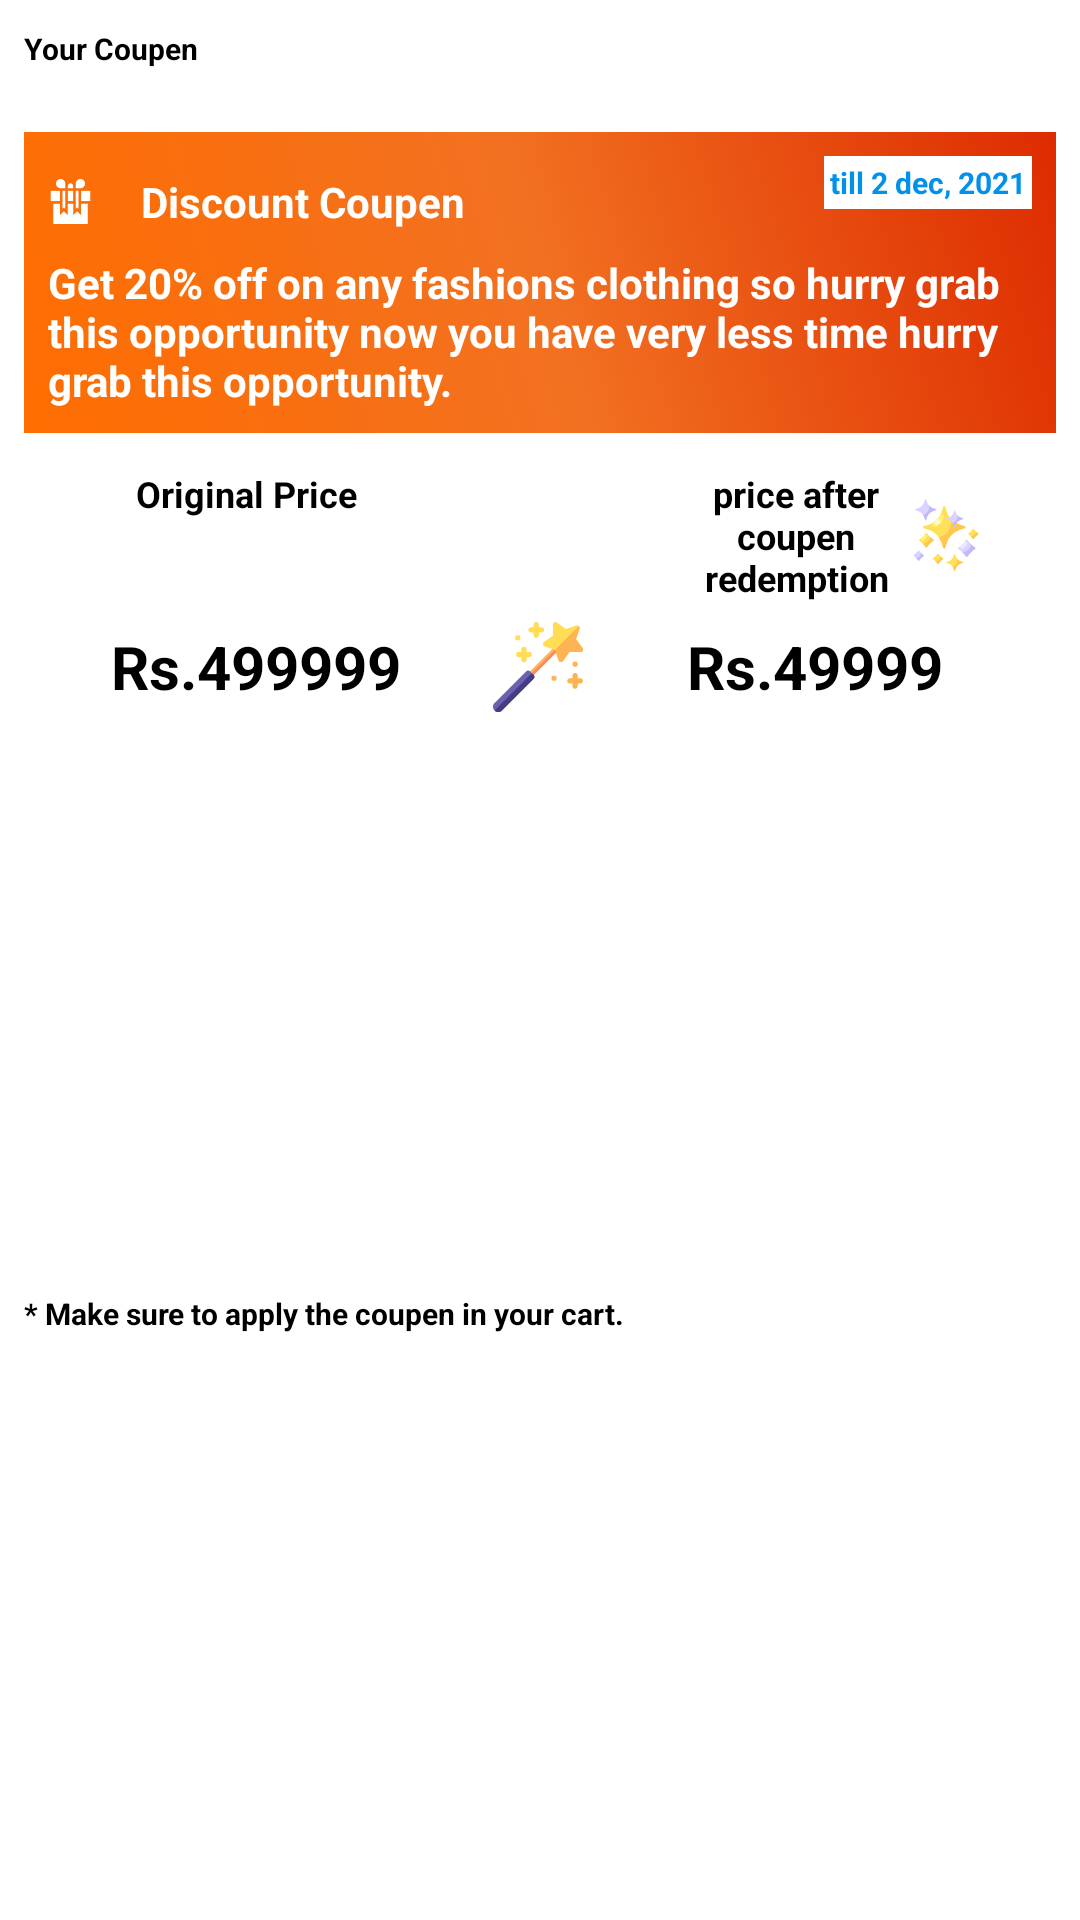

Android layout source for this screen:
<!-- AndroidManifest.xml: application theme Theme.Purple -->
<!-- res/layout/coupen_redeem_dialog.xml -->
<?xml version="1.0" encoding="utf-8"?>
<androidx.constraintlayout.widget.ConstraintLayout xmlns:android="http://schemas.android.com/apk/res/android"
    xmlns:app="http://schemas.android.com/apk/res-auto"
    xmlns:tools="http://schemas.android.com/tools"
    android:layout_width="match_parent"
    android:layout_height="wrap_content">

    <TextView
        android:id="@+id/textView23"
        android:layout_width="wrap_content"
        android:layout_height="wrap_content"
        android:layout_marginStart="8dp"
        android:layout_marginTop="8dp"
        android:layout_marginBottom="8dp"
        android:text="Your Coupen"
        android:textColor="@color/black"
        android:textSize="10sp"
        android:textStyle="bold"
        app:layout_constraintBottom_toTopOf="@+id/coupens_recyclerview"
        app:layout_constraintStart_toStartOf="parent"
        app:layout_constraintTop_toTopOf="parent" />

    <ImageView
        android:id="@+id/toggle_recyclerview"
        android:layout_width="24dp"
        android:layout_height="24dp"
        android:layout_marginTop="8dp"
        android:layout_marginEnd="8dp"
        app:layout_constraintEnd_toEndOf="parent"
        app:layout_constraintTop_toTopOf="parent"
        app:srcCompat="@drawable/ic_settings" />

    <androidx.recyclerview.widget.RecyclerView
        android:id="@+id/coupens_recyclerview"
        android:layout_width="match_parent"
        android:layout_height="200dp"
        android:layout_marginTop="4dp"
        android:background="@color/white"
        android:visibility="gone"
        app:layout_constraintEnd_toEndOf="parent"
        app:layout_constraintStart_toStartOf="parent"
        app:layout_constraintTop_toBottomOf="@+id/toggle_recyclerview" />

    <LinearLayout
        android:id="@+id/selected_coupen"
        android:layout_width="0dp"
        android:layout_height="wrap_content"
        android:layout_marginTop="8dp"
        android:background="@color/white"
        android:orientation="horizontal"
        app:layout_constraintEnd_toEndOf="parent"
        app:layout_constraintStart_toStartOf="parent"
        app:layout_constraintTop_toBottomOf="@+id/coupens_recyclerview">

        <include layout="@layout/mini_rewards_item_layout" />
    </LinearLayout>

    <TextView
        android:id="@+id/textView26"
        android:layout_width="wrap_content"
        android:layout_height="wrap_content"
        android:layout_marginStart="8dp"
        android:layout_marginTop="8dp"
        android:layout_marginEnd="8dp"
        android:text="Original Price"
        android:textColor="@color/black"
        android:textSize="12sp"
        android:textStyle="bold"
        app:layout_constraintEnd_toStartOf="@+id/imageView15"
        app:layout_constraintStart_toStartOf="parent"
        app:layout_constraintTop_toBottomOf="@+id/selected_coupen" />

    <ImageView
        android:id="@+id/imageView15"
        android:layout_width="wrap_content"
        android:layout_height="wrap_content"
        android:layout_marginStart="8dp"
        android:layout_marginEnd="8dp"
        app:layout_constraintBottom_toBottomOf="@+id/discounted_price"
        app:layout_constraintEnd_toEndOf="parent"
        app:layout_constraintHorizontal_bias="0.498"
        app:layout_constraintStart_toStartOf="parent"
        app:layout_constraintTop_toTopOf="@+id/discounted_price"
        app:srcCompat="@drawable/ic_magic_wand" />

    <TextView
        android:id="@+id/normal_textview"
        android:layout_width="100dp"
        android:layout_height="wrap_content"
        android:layout_marginStart="8dp"
        android:layout_marginTop="8dp"
        android:layout_marginEnd="8dp"
        android:drawableEnd="@drawable/ic_glare"
        android:text="price after coupen redemption"
        android:textAlignment="center"
        android:textColor="@color/black"
        android:textSize="12sp"
        android:textStyle="bold"
        app:layout_constraintEnd_toEndOf="parent"
        app:layout_constraintStart_toEndOf="@+id/imageView15"
        app:layout_constraintTop_toBottomOf="@+id/selected_coupen" />

    <TextView
        android:id="@+id/original_price_on_redeem_dialog"
        android:layout_width="wrap_content"
        android:layout_height="wrap_content"
        android:layout_marginStart="8dp"
        android:layout_marginEnd="8dp"
        android:text="Rs.499999"
        android:textColor="@color/black"
        android:textSize="20sp"
        android:textStyle="bold"
        app:layout_constraintBottom_toBottomOf="@+id/discounted_price"
        app:layout_constraintEnd_toStartOf="@+id/imageView15"
        app:layout_constraintHorizontal_bias="0.56"
        app:layout_constraintStart_toStartOf="parent"
        app:layout_constraintTop_toTopOf="@+id/discounted_price"
        app:layout_constraintVertical_bias="0.455" />

    <TextView
        android:id="@+id/discounted_price"
        android:layout_width="wrap_content"
        android:layout_height="wrap_content"
        android:layout_marginStart="8dp"
        android:layout_marginTop="8dp"
        android:layout_marginEnd="8dp"
        android:text="Rs.49999"
        android:textColor="@color/black"
        android:textSize="20sp"
        android:textStyle="bold"
        app:layout_constraintEnd_toEndOf="parent"
        app:layout_constraintHorizontal_bias="0.417"
        app:layout_constraintStart_toEndOf="@+id/imageView15"
        app:layout_constraintTop_toBottomOf="@+id/normal_textview" />

    <TextView
        android:id="@+id/textView30"
        android:layout_width="wrap_content"
        android:layout_height="wrap_content"
        android:layout_marginStart="8dp"
        android:layout_marginTop="8dp"
        android:layout_marginBottom="8dp"
        android:text="* Make sure to apply the coupen in your cart."
        android:textColor="@color/black"
        android:textSize="10sp"
        android:textStyle="bold"
        app:layout_constraintBottom_toBottomOf="parent"
        app:layout_constraintStart_toStartOf="parent"
        app:layout_constraintTop_toBottomOf="@+id/original_price_on_redeem_dialog" />
</androidx.constraintlayout.widget.ConstraintLayout>
<!-- res/layout/mini_rewards_item_layout.xml (included above) -->
<?xml version="1.0" encoding="utf-8"?>
<androidx.constraintlayout.widget.ConstraintLayout xmlns:android="http://schemas.android.com/apk/res/android"
    xmlns:app="http://schemas.android.com/apk/res-auto"
    xmlns:tools="http://schemas.android.com/tools"
    android:layout_marginStart="8dp"
    android:layout_marginEnd="8dp"
    android:layout_marginTop="4dp"
    android:layout_marginBottom="4dp"
    android:layout_width="match_parent"
    android:layout_height="wrap_content"
    android:background="@drawable/reward_gredient_bg">

    <ImageView
        android:id="@+id/coupen_icon"
        android:layout_width="15dp"
        android:layout_height="30dp"
        android:layout_marginStart="8dp"
        android:layout_marginTop="8dp"
        app:layout_constraintStart_toStartOf="parent"
        app:layout_constraintTop_toTopOf="parent"
        app:srcCompat="@drawable/ic_rewards"
        app:tint="#FFFFFF" />

    <TextView
        android:id="@+id/coupen_title"
        android:layout_width="wrap_content"
        android:layout_height="wrap_content"
        android:layout_marginStart="16dp"
        android:text="Discount Coupen"
        android:textColor="#FFFFFF"
        android:textSize="14sp"
        android:textStyle="bold"
        app:layout_constraintBottom_toBottomOf="@+id/coupen_icon"
        app:layout_constraintStart_toEndOf="@+id/coupen_icon"
        app:layout_constraintTop_toTopOf="@+id/coupen_icon" />

    <TextView
        android:id="@+id/coupen_validity"
        android:layout_width="wrap_content"
        android:layout_height="wrap_content"
        android:layout_marginTop="8dp"
        android:layout_marginEnd="8dp"
        android:background="#FFFFFF"
        android:padding="2dp"
        android:text="till 2 dec, 2021"
        android:textSize="10sp"
        android:textColor="@color/blue5"
        android:textStyle="bold"
        app:layout_constraintEnd_toEndOf="parent"
        app:layout_constraintTop_toTopOf="parent" />

    <TextView
        android:id="@+id/coupen_body"
        android:layout_width="0dp"
        android:layout_height="wrap_content"
        android:layout_marginStart="8dp"
        android:layout_marginTop="8dp"
        android:layout_marginEnd="8dp"
        android:layout_marginBottom="8dp"
        android:text="@string/rewards_text"
        android:textColor="@color/white"
        android:textStyle="bold"
        app:layout_constraintBottom_toBottomOf="parent"
        app:layout_constraintEnd_toEndOf="parent"
        app:layout_constraintStart_toStartOf="parent"
        app:layout_constraintTop_toBottomOf="@+id/coupen_title" />
</androidx.constraintlayout.widget.ConstraintLayout>
<!-- resources referenced by this layout -->
<resources>
  <color name="black">#FF000000</color>
  <color name="blue5">#0091EA</color>
  <color name="white">#FFFFFFFF</color>
  <!-- drawable ic_glare: vector/xml drawable (drawable, 11064 chars, omitted) -->
  <!-- drawable ic_magic_wand: vector/xml drawable (drawable, 3465 chars, omitted) -->
  <!-- drawable ic_rewards (drawable) -->
  <vector xmlns:android="http://schemas.android.com/apk/res/android"
      android:width="512dp"
      android:height="512dp"
      android:viewportWidth="512"
      android:viewportHeight="512">
    <path
        android:fillColor="#FF000000"
        android:pathData="M376,281l0,130.213l-45,-45l-45,45l0,-130.213l-60,0l0,130.213l-45,-45l-45,45l0,-130.213l-75,0l0,231l390,0l0,-231z"/>
    <path
        android:fillColor="#FF000000"
        android:pathData="M31,135h105v116h-105z"/>
    <path
        android:fillColor="#FF000000"
        android:pathData="M376,135h105v116h-105z"/>
    <path
        android:fillColor="#FF000000"
        android:pathData="M226,135h60v116h-60z"/>
    <path
        android:fillColor="#FF000000"
        android:pathData="M143.5,0C114.552,0 91,23.551 91,52.5s23.552,52.5 52.5,52.5H196V52.5C196,23.551 172.448,0 143.5,0z"/>
    <path
        android:fillColor="#FF000000"
        android:pathData="M166,135l0,203.787l15,-15l15,15l0,-203.787z"/>
    <path
        android:fillColor="#FF000000"
        android:pathData="M368.5,0C339.552,0 316,23.551 316,52.5V105h52.5c28.948,0 52.5,-23.551 52.5,-52.5S397.448,0 368.5,0z"/>
    <path
        android:fillColor="#FF000000"
        android:pathData="M316,135l0,203.787l15,-15l15,15l0,-203.787z"/>
    <path
        android:fillColor="#FF000000"
        android:pathData="M256,49c-16.569,0 -30,13.431 -30,30v26h60V79C286,62.431 272.569,49 256,49z"/>
  </vector>
  <!-- drawable reward_gredient_bg (drawable) -->
  <?xml version="1.0" encoding="utf-8"?>
  <layer-list xmlns:android="http://schemas.android.com/apk/res/android">
      <item>
          <shape android:shape="rectangle">
              <gradient android:startColor="#FF6D00"
                  android:centerColor="#F27121"
                  android:endColor="#DD2C00"
                  android:angle="45"/>
          </shape>
      </item>
  
  </layer-list>
  <string name="rewards_text">Get 20% off on any fashions clothing so hurry grab this opportunity now you have very less time hurry grab this opportunity.</string>
  <style name="Theme.Purple" parent="Theme.MaterialComponents.DayNight.DarkActionBar">
          
          <item name="colorPrimary">@color/colorPrimary</item>
          <item name="colorPrimaryVariant">@color/colorPrimaryVariant</item>
          <item name="colorOnPrimary">@color/white</item>
          
          <item name="colorSecondary">@color/teal_200</item>
          <item name="colorSecondaryVariant">@color/teal_700</item>
          <item name="colorOnSecondary">@color/black</item>
          
          <item name="android:statusBarColor" tools:targetApi="l">?attr/colorPrimaryVariant</item>
          
      </style>
  <color name="colorPrimary">#FF0043</color>
  <color name="colorPrimaryVariant">#EA164E</color>
  <color name="teal_200">#FF03DAC5</color>
  <color name="teal_700">#FF018786</color>
</resources>
